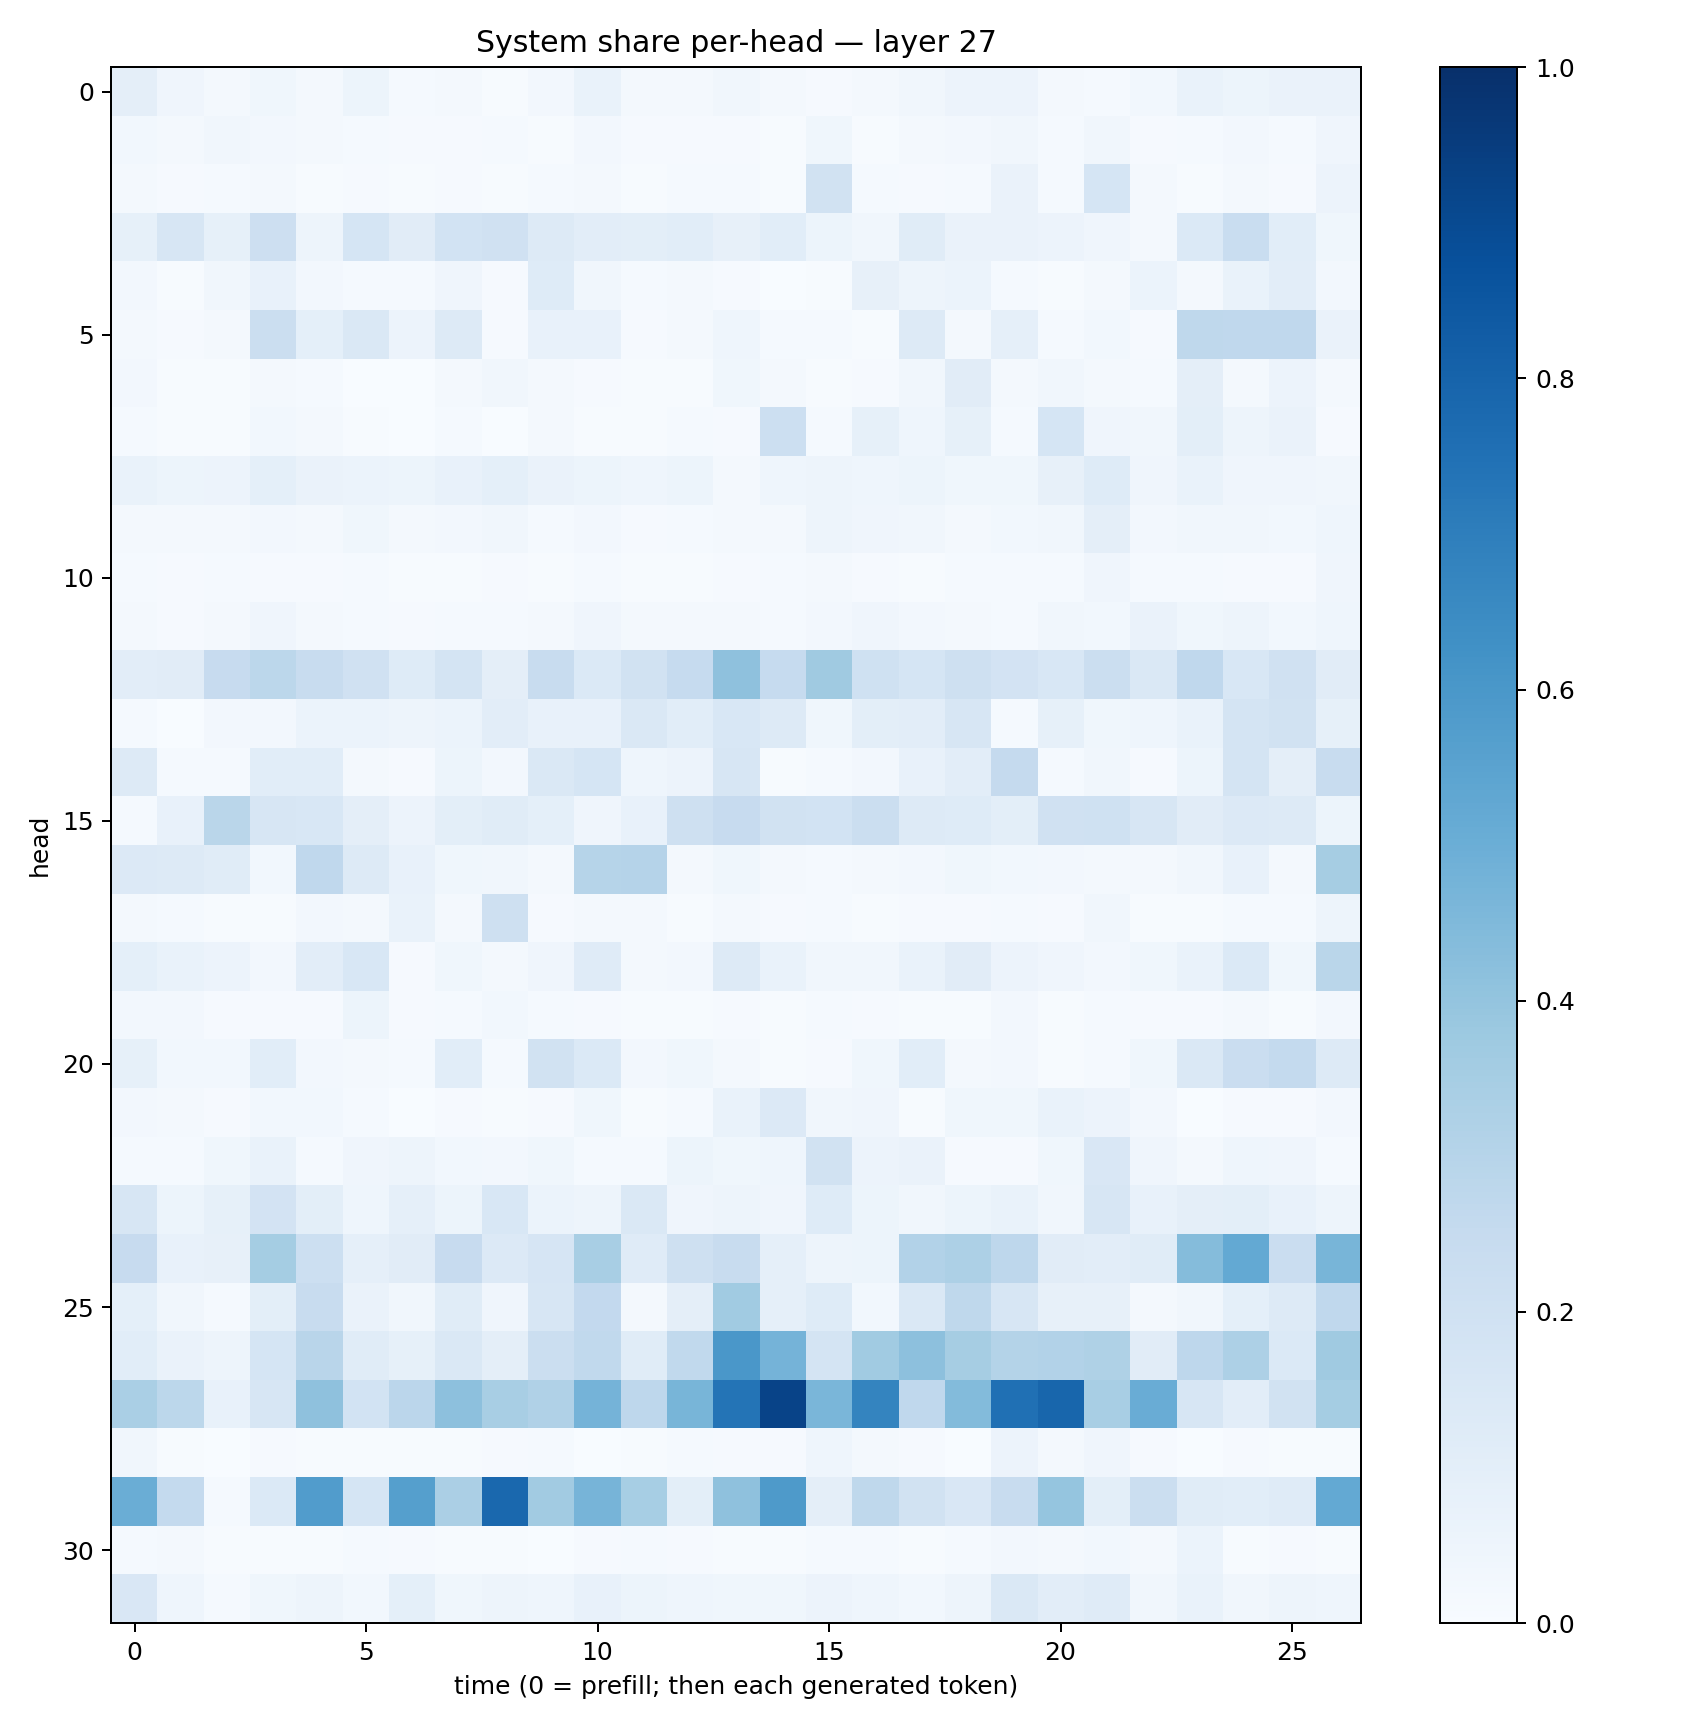

The table this chart was drawn from, first rows:
0.094890095, 0.042897437, 0.018311828, 0.03820959, 0.021526506, 0.052361336, 0.013416858, 0.018447867, 0.0063843303, 0.026153728, 0.06732021, 0.017432457, 0.022962058, 0.031609345, 0.017300379, 0.008426983, 0.02067401, 0.032599922, 0.057121683, 0.05784574, 0.016414216, 0.013069349, 0.028652618, 0.067955375
0.02749, 0.01868, 0.03447, 0.02409, 0.01699, 0.01369, 0.008234, 0.01039, 0.01378, 0.005714, 0.02494, 0.008655, 0.01026, 0.009034, 0.005874, 0.03896, 0.007551, 0.01585, 0.02614, 0.03282, 0.01562, 0.03373, 0.009158, 0.01398
0.01946, 0.01079, 0.01533, 0.01575, 0.005997, 0.008886, 0.005126, 0.01062, 0.006057, 0.01208, 0.02222, 0.007125, 0.01199, 0.01226, 0.006524, 0.1892, 0.01416, 0.009633, 0.01493, 0.06625, 0.01426, 0.1686, 0.01974, 0.006212
0.08454, 0.1596, 0.08395, 0.2147, 0.04808, 0.1717, 0.1125, 0.1839, 0.1969, 0.1295, 0.1036, 0.1014, 0.1067, 0.08135, 0.1068, 0.05367, 0.03514, 0.1134, 0.06481, 0.06299, 0.05823, 0.03931, 0.01864, 0.1371
0.02614, 0.007031, 0.03349, 0.07687, 0.02674, 0.01395, 0.01394, 0.03977, 0.008035, 0.1243, 0.03269, 0.01455, 0.01759, 0.009395, 0.003668, 0.005744, 0.08048, 0.04983, 0.05943, 0.0126, 0.005458, 0.01588, 0.05966, 0.02101
0.02328, 0.01047, 0.0214, 0.226, 0.09216, 0.1418, 0.05623, 0.1265, 0.008632, 0.07805, 0.07265, 0.01144, 0.01769, 0.04423, 0.01418, 0.01276, 0.007348, 0.1274, 0.01827, 0.08788, 0.01387, 0.03018, 0.01169, 0.2721
0.02631, 0.005018, 0.004958, 0.01968, 0.01336, 0.003583, 0.0033, 0.0165, 0.03292, 0.01626, 0.01099, 0.005755, 0.004838, 0.03551, 0.01631, 0.006578, 0.009872, 0.03156, 0.1126, 0.02214, 0.03502, 0.02181, 0.01561, 0.09531
0.01482, 0.00414, 0.004722, 0.03045, 0.02177, 0.006355, 0.002521, 0.01317, 0.003696, 0.01991, 0.004785, 0.006409, 0.01363, 0.009088, 0.2152, 0.01383, 0.0843, 0.04444, 0.08528, 0.01205, 0.1682, 0.03912, 0.03393, 0.1002
0.06874, 0.05137, 0.05849, 0.09292, 0.06551, 0.06126, 0.05375, 0.07519, 0.09324, 0.06544, 0.05275, 0.04488, 0.05466, 0.02173, 0.04431, 0.04993, 0.04562, 0.05139, 0.03556, 0.03738, 0.08169, 0.1214, 0.04268, 0.06865
0.0165, 0.0227, 0.01873, 0.02674, 0.0234, 0.03867, 0.01649, 0.02345, 0.03487, 0.01519, 0.02589, 0.008919, 0.01517, 0.02013, 0.02303, 0.04879, 0.03932, 0.03251, 0.02011, 0.02979, 0.03326, 0.09416, 0.02436, 0.03288
0.0119, 0.009207, 0.01424, 0.009268, 0.008199, 0.01253, 0.007005, 0.004389, 0.008567, 0.00654, 0.01404, 0.006265, 0.007426, 0.008666, 0.01362, 0.02016, 0.01107, 0.005341, 0.01452, 0.01326, 0.01334, 0.04155, 0.01438, 0.01324
0.0184, 0.009752, 0.01661, 0.04257, 0.01824, 0.01408, 0.01074, 0.0118, 0.01228, 0.02038, 0.04169, 0.01615, 0.01747, 0.01634, 0.01296, 0.02419, 0.0401, 0.0249, 0.01976, 0.01442, 0.03386, 0.03056, 0.06421, 0.03766
0.1046, 0.1129, 0.243, 0.2778, 0.2397, 0.1979, 0.1244, 0.1742, 0.09644, 0.2421, 0.1398, 0.1901, 0.2482, 0.4109, 0.249, 0.3696, 0.2026, 0.1687, 0.2064, 0.182, 0.1535, 0.2208, 0.1424, 0.2694
0.0133, 0.003131, 0.02586, 0.02696, 0.05861, 0.06004, 0.05073, 0.06231, 0.103, 0.07719, 0.07508, 0.1416, 0.1067, 0.1544, 0.129, 0.03584, 0.09999, 0.1019, 0.1568, 0.01404, 0.08333, 0.03768, 0.04505, 0.06973
0.1282, 0.01351, 0.01515, 0.1062, 0.1061, 0.01984, 0.009754, 0.05357, 0.0265, 0.1441, 0.1682, 0.04311, 0.05694, 0.1618, 0.006723, 0.0132, 0.02522, 0.07572, 0.103, 0.2519, 0.01262, 0.03133, 0.0112, 0.05082
0.01562, 0.07802, 0.2876, 0.1632, 0.1543, 0.09541, 0.05592, 0.09917, 0.1138, 0.0929, 0.04198, 0.07239, 0.204, 0.2459, 0.1919, 0.186, 0.2207, 0.1295, 0.1222, 0.09973, 0.1974, 0.2028, 0.1573, 0.1102
0.1342, 0.1265, 0.1139, 0.0295, 0.2659, 0.1327, 0.07424, 0.03747, 0.03505, 0.02316, 0.2978, 0.3016, 0.02088, 0.03733, 0.0188, 0.01535, 0.02084, 0.02709, 0.03641, 0.03106, 0.02433, 0.02157, 0.01906, 0.0335
0.02241, 0.01508, 0.006341, 0.006674, 0.02555, 0.02181, 0.06778, 0.01811, 0.2061, 0.01023, 0.01883, 0.01955, 0.007176, 0.02082, 0.008162, 0.01439, 0.005849, 0.009855, 0.008459, 0.01414, 0.01171, 0.03308, 0.004412, 0.005826
0.09232, 0.06654, 0.05708, 0.0253, 0.1017, 0.1538, 0.008472, 0.03791, 0.01713, 0.04117, 0.1211, 0.01989, 0.02626, 0.1254, 0.06922, 0.03378, 0.03142, 0.06783, 0.1095, 0.05683, 0.04262, 0.02385, 0.03528, 0.06879
0.02435, 0.02713, 0.01035, 0.01161, 0.01044, 0.05388, 0.01145, 0.01345, 0.02766, 0.01217, 0.01099, 0.007396, 0.007518, 0.01007, 0.00442, 0.01542, 0.01119, 0.006784, 0.006973, 0.02378, 0.007776, 0.01182, 0.01108, 0.01099
0.08479, 0.02878, 0.02995, 0.1074, 0.02357, 0.02168, 0.01453, 0.1081, 0.01176, 0.1906, 0.1376, 0.02472, 0.03723, 0.0213, 0.005049, 0.009591, 0.0371, 0.1073, 0.01878, 0.02419, 0.0049, 0.01529, 0.03698, 0.1478
0.02356, 0.01741, 0.008808, 0.03004, 0.03085, 0.01322, 0.003273, 0.0112, 0.006415, 0.007816, 0.03783, 0.005146, 0.01562, 0.06917, 0.1335, 0.03291, 0.04051, 0.00531, 0.03751, 0.036, 0.06697, 0.05555, 0.02511, 0.003818
0.01249, 0.01525, 0.03731, 0.06672, 0.01495, 0.03962, 0.04777, 0.02955, 0.02687, 0.03562, 0.01229, 0.01387, 0.0508, 0.03655, 0.04536, 0.1951, 0.05584, 0.06615, 0.01158, 0.00908, 0.03869, 0.1514, 0.04129, 0.02063
0.1639, 0.05324, 0.08458, 0.1806, 0.09951, 0.043, 0.08703, 0.05257, 0.1528, 0.06108, 0.04878, 0.1434, 0.04088, 0.0483, 0.04108, 0.124, 0.05344, 0.03173, 0.05367, 0.06883, 0.03192, 0.1614, 0.077, 0.09609
0.2427, 0.07773, 0.07925, 0.3548, 0.2172, 0.08867, 0.1095, 0.2425, 0.1357, 0.1645, 0.34, 0.1205, 0.2086, 0.2409, 0.08665, 0.04928, 0.05139, 0.3113, 0.3254, 0.2744, 0.1101, 0.1047, 0.1164, 0.4367
0.09024, 0.03492, 0.01335, 0.09854, 0.2362, 0.06354, 0.03331, 0.1163, 0.04017, 0.1602, 0.2596, 0.02128, 0.0947, 0.3654, 0.08722, 0.1248, 0.02924, 0.1447, 0.2698, 0.164, 0.07988, 0.07832, 0.01994, 0.03435
0.1058, 0.06575, 0.0503, 0.1693, 0.2895, 0.1154, 0.0843, 0.1435, 0.09629, 0.2223, 0.2651, 0.1154, 0.2632, 0.6013, 0.4757, 0.1785, 0.3641, 0.4164, 0.351, 0.3071, 0.3109, 0.3215, 0.112, 0.2751
0.3384, 0.2803, 0.07314, 0.1568, 0.414, 0.1861, 0.282, 0.4168, 0.3436, 0.3174, 0.4752, 0.2754, 0.4662, 0.7363, 0.9256, 0.4648, 0.6742, 0.2694, 0.44, 0.7514, 0.7915, 0.3414, 0.5066, 0.1615
0.03356, 0.006611, 0.001866, 0.008654, 0.004759, 0.007021, 0.005077, 0.00401, 0.009887, 0.01285, 0.003229, 0.006167, 0.01329, 0.008975, 0.008743, 0.04389, 0.01861, 0.00972, 0.003527, 0.05655, 0.02124, 0.04132, 0.008223, 0.002542
0.5032, 0.2563, 0.01398, 0.1401, 0.5749, 0.1697, 0.5656, 0.3357, 0.7836, 0.3627, 0.4719, 0.3439, 0.09835, 0.4114, 0.5877, 0.09547, 0.2709, 0.192, 0.1501, 0.2359, 0.3955, 0.0984, 0.2235, 0.1133
0.01286, 0.01813, 0.007062, 0.00762, 0.007126, 0.0123, 0.01009, 0.004384, 0.005527, 0.003521, 0.008178, 0.01487, 0.00863, 0.006295, 0.00767, 0.01198, 0.01421, 0.006749, 0.01274, 0.02667, 0.01674, 0.02765, 0.01973, 0.06136
0.1515, 0.04533, 0.01485, 0.03711, 0.04799, 0.02765, 0.09265, 0.03794, 0.04698, 0.04592, 0.07472, 0.05437, 0.04446, 0.03831, 0.03832, 0.05494, 0.0444, 0.03018, 0.04851, 0.1431, 0.1021, 0.1191, 0.03468, 0.0665
